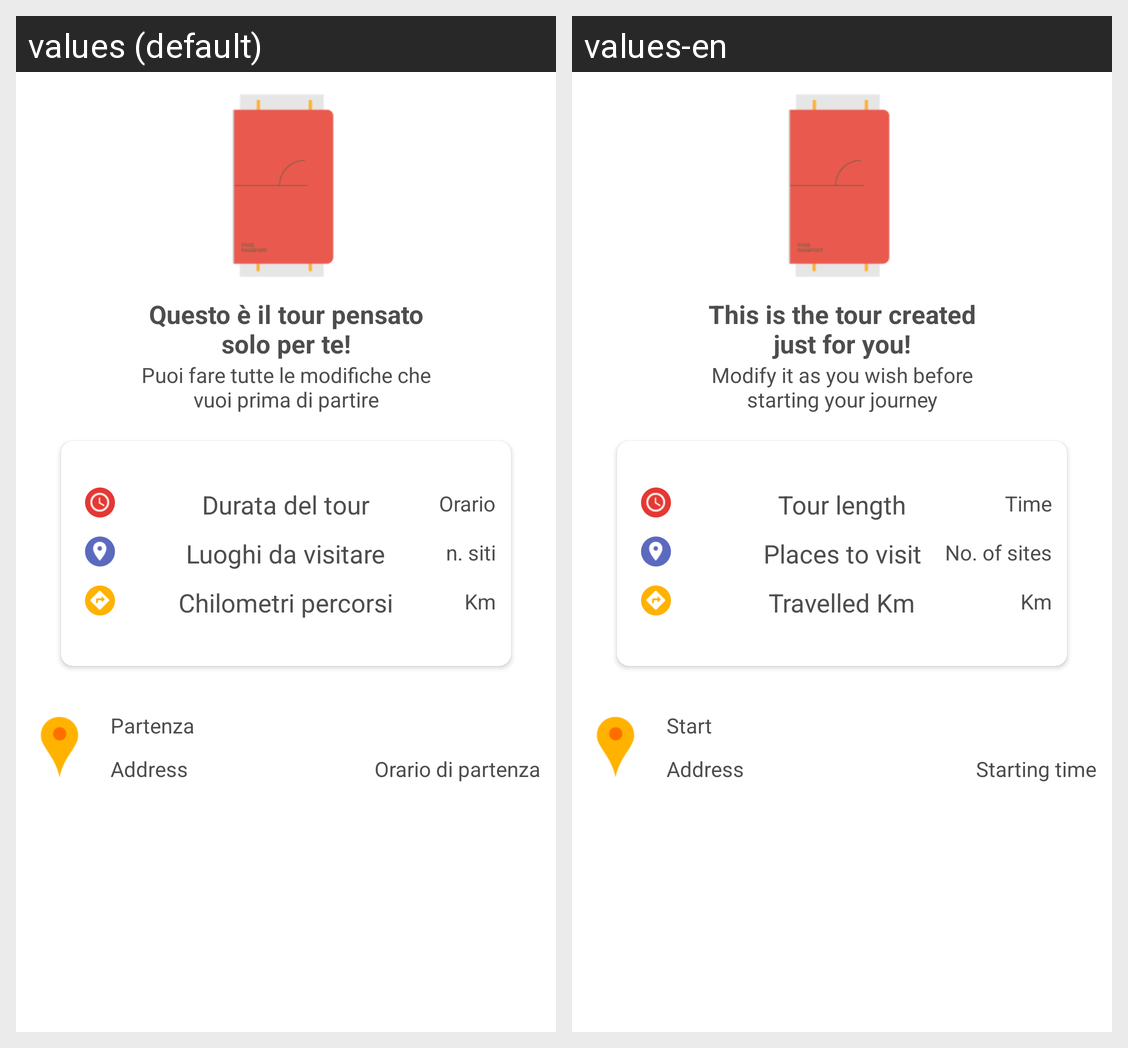

Strings drawn on this Android screen and how each of the app's shown locales translates them:
Android screen res/layout/listview_header.xml rendered under 2 locales, left to right: values (default), values-en. Device: Nexus 5 (rendered at 1080×1920; each locale shown at half size, 540×960, under a caption strip naming it); theme AppTheme.
Strings drawn on this screen, with the default value and each locale's value (text and hints the layout hard-codes, and strings that could not be matched under every locale, appear in the picture but are not listed):

recapTextTimeLineMain
  values: Questo è il tour pensato solo per te!
  values-en: This is the tour created just for you!

recapTextTimeLineSub
  values: Puoi fare tutte le modifiche che vuoi prima di partire
  values-en: Modify it as you wish before starting your journey

tour_lasting_time
  values: Durata del tour
  values-en: Tour length

timeclock
  values: Orario
  values-en: Time

place_to_visit
  values: Luoghi da visitare
  values-en: Places to visit

number_sites
  values: n. siti
  values-en: No. of sites

walked_km
  values: Chilometri percorsi
  values-en: Travelled Km

km
  values: Km
  values-en: Km

start2
  values: Partenza
  values-en: Start

time_to_start
  values: Orario di partenza
  values-en: Starting time
